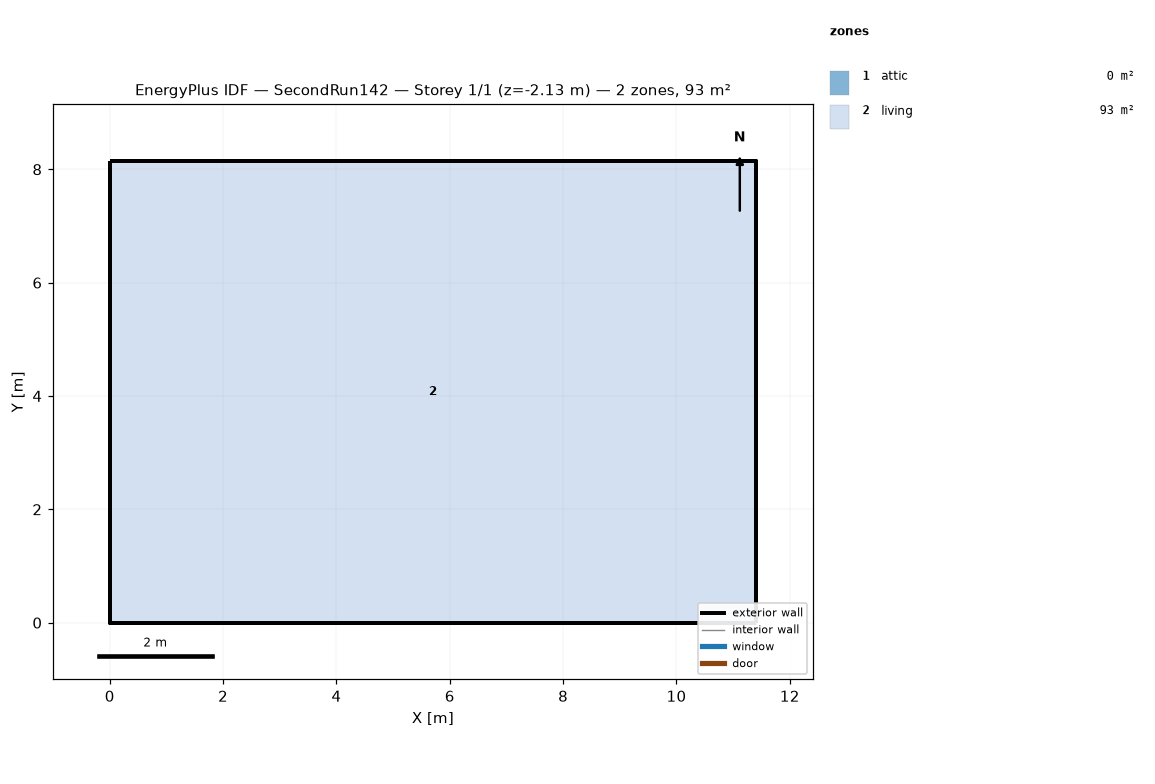
=== STOREY PLAN SPEC (per zone: floor XY polygon, exterior-wall plan segments, windows/doors) ===
zone 1: attic  (0.0 m²)
  exterior wall: (11.40, 0.00) – (11.40, 8.15) – (11.40, 4.07)  [12.2 m]
  exterior wall: (0.00, 8.15) – (0.00, 0.00) – (0.00, 4.07)  [12.2 m]
zone 2: living  (92.9 m²)
  floor: (0.00, 0.00) (0.00, 8.15) (11.40, 8.15) (11.40, 0.00)
  exterior wall: (0.00, 0.00) – (11.40, 0.00)  [11.4 m] x2 surfaces
  exterior wall: (11.40, 0.00) – (11.40, 8.15)  [8.1 m] x2 surfaces
  exterior wall: (11.40, 8.15) – (0.00, 8.15)  [11.4 m] x2 surfaces
  exterior wall: (0.00, 8.15) – (0.00, 0.00)  [8.1 m] x2 surfaces
  interior walls: 4

=== DERIVED (storey summary) ===
Building: SecondRun142
Storey: 1 of 1  (floor level z = -2.13 m)
Storey gross floor area: 92.9 m²
Zones on this storey: 2
  - attic: floor 0.0 m²; exterior wall 24.4 m (11.2 m²); WWR 0.0%
  - living: floor 92.9 m²; exterior wall 39.1 m (202.6 m²); WWR 0.0%
Zone adjacency: (none detected)